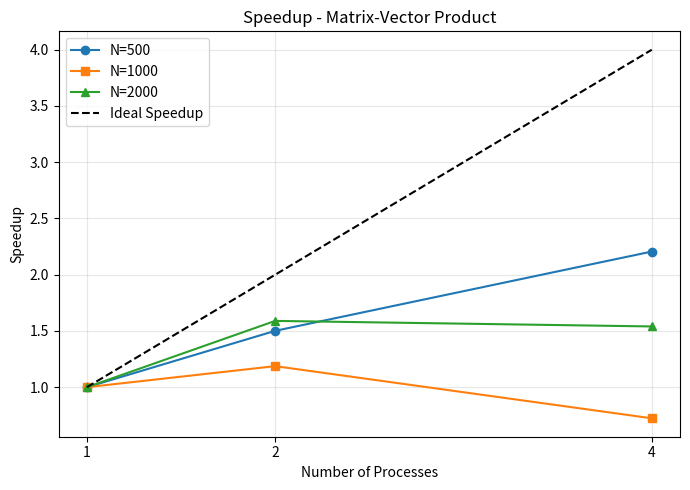
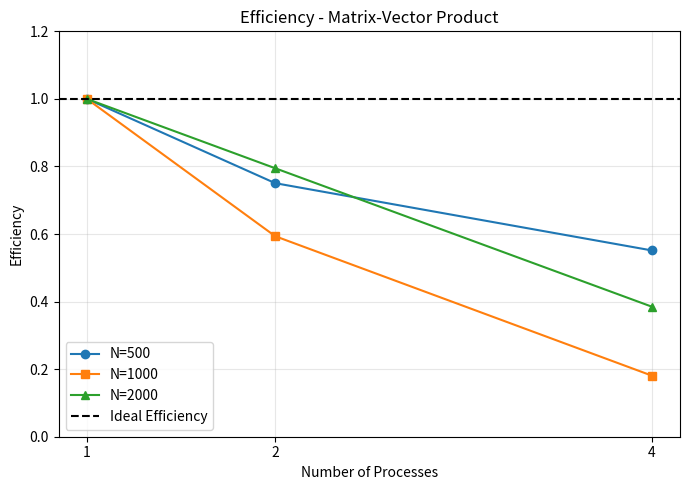

Write Python code to recreate these figures, in order.
#!/usr/bin/env python3
"""
Plot Speedup and Efficiency for Exercise 4 - Matrix-Vector Product
"""

import matplotlib
matplotlib.use('Agg')
import matplotlib.pyplot as plt
import numpy as np

# Benchmark data: {N: {np: time_in_seconds}}
data = {
    500:  {1: 0.004050, 2: 0.002698, 4: 0.001836},
    1000: {1: 0.008398, 2: 0.007074, 4: 0.011607},
    2000: {1: 0.035917, 2: 0.022597, 4: 0.023321},
}

proc_counts = [1, 2, 4]
colors = ['tab:blue', 'tab:orange', 'tab:green']
markers = ['o', 's', '^']
sizes = [500, 1000, 2000]

# ---- Speedup ----
fig, ax = plt.subplots(figsize=(7, 5))
for i, N in enumerate(sizes):
    t1 = data[N][1]
    speedups = [t1 / data[N][np] for np in proc_counts]
    ax.plot(proc_counts, speedups, marker=markers[i], color=colors[i], label=f'N={N}')

ax.plot(proc_counts, proc_counts, 'k--', label='Ideal Speedup')
ax.set_xlabel('Number of Processes')
ax.set_ylabel('Speedup')
ax.set_title('Speedup - Matrix-Vector Product')
ax.set_xticks(proc_counts)
ax.legend()
ax.grid(True, alpha=0.3)
plt.tight_layout()
plt.savefig('speedup.png', dpi=150)
plt.close()
print("Saved speedup.png")

# ---- Efficiency ----
fig, ax = plt.subplots(figsize=(7, 5))
for i, N in enumerate(sizes):
    t1 = data[N][1]
    efficiencies = [(t1 / data[N][np]) / np for np in proc_counts]
    ax.plot(proc_counts, efficiencies, marker=markers[i], color=colors[i], label=f'N={N}')

ax.axhline(1.0, color='k', linestyle='--', label='Ideal Efficiency')
ax.set_xlabel('Number of Processes')
ax.set_ylabel('Efficiency')
ax.set_title('Efficiency - Matrix-Vector Product')
ax.set_xticks(proc_counts)
ax.set_ylim(0, 1.2)
ax.legend()
ax.grid(True, alpha=0.3)
plt.tight_layout()
plt.savefig('efficiency.png', dpi=150)
plt.close()
print("Saved efficiency.png")
